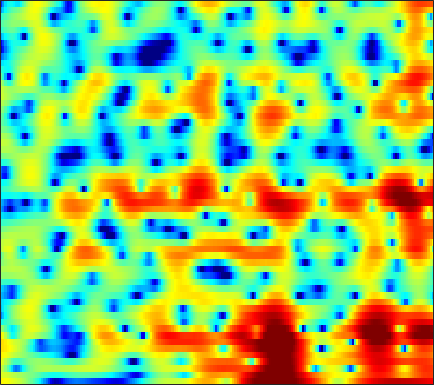

Data behind this chart, as committed beside it:
4.4683, 4.3164, 4.1015, 3.8658, 3.6749, 3.3976, 3.088, 2.8303, 2.4581, 2.043, 1.554, 1.1286, 0.48447, -0.23177, -0.82227, -1.6771, -2.6346, -3.437, -4.6417, -6.0486, -7.6747, -9.0496, -11.044, -13.178
3.074, 2.978, 2.792, 2.554, 2.355, 2.076, 1.798, 1.593, 1.326, 1.068, 0.8157, 0.6252, 0.3627, 0.07799, -0.1572, -0.5059, -0.9031, -1.229, -1.698, -2.192, -2.681, -3.023, -3.41, -3.681
2.53, 1.687, 0.2985, -1.448, -3.027, -5.478, -7.967, -9.034, -8.294, -6.247, -4.282, -3.068, -1.782, -0.8048, -0.24, 0.3333, 0.7455, 0.9667, 1.167, 1.283, 1.339, 1.357, 1.358, 1.34
3.748, 3.025, 1.945, 0.7746, -0.1171, -1.204, -2.008, -2.323, -2.319, -1.946, -1.388, -0.9573, -0.431, 0.000868, 0.2548, 0.5008, 0.6472, 0.7004, 0.6985, 0.624, 0.4968, 0.3688, 0.1563, -0.1068
4.611, 4.326, 3.892, 3.418, 3.049, 2.57, 2.106, 1.776, 1.357, 0.9599, 0.5718, 0.28, -0.1277, -0.5559, -0.8892, -1.339, -1.793, -2.12, -2.527, -2.894, -3.215, -3.446, -3.767, -4.145
5.196, 5.079, 4.83, 4.494, 4.193, 3.746, 3.25, 2.841, 2.227, 1.526, 0.7139, 0.01277, -1.083, -2.387, -3.523, -5.252, -7.156, -8.53, -9.82, -10, -9.317, -8.63, -7.837, -7.311
5.467, 5.143, 4.643, 4.1, 3.694, 3.193, 2.769, 2.489, 2.128, 1.724, 1.191, 0.6693, -0.2575, -1.509, -2.716, -4.726, -7.199, -9.147, -10.92, -10.49, -8.886, -7.806, -6.855, -6.351
4.571, 3.545, 1.847, -0.2647, -2.027, -3.879, -3.782, -2.544, -0.6741, 0.8191, 1.845, 2.324, 2.634, 2.614, 2.436, 2.035, 1.527, 1.119, 0.5881, 0.066, -0.4606, -0.8974, -1.637, -2.61
0.9182, 0.1605, -1.114, -2.684, -3.929, -5.08, -4.64, -3.428, -1.503, 0.189, 1.493, 2.214, 2.891, 3.279, 3.403, 3.369, 3.145, 2.882, 2.418, 1.81, 1.062, 0.4134, -0.5914, -1.815
-3.955, -3.389, -2.719, -2.106, -1.664, -1.078, -0.4395, 0.07197, 0.7857, 1.467, 2.063, 2.416, 2.752, 2.921, 2.94, 2.805, 2.493, 2.15, 1.57, 0.8681, 0.05638, -0.5839, -1.449, -2.312
-8.287, -6.235, -4.146, -2.525, -1.508, -0.3614, 0.608, 1.241, 1.98, 2.578, 3.036, 3.282, 3.466, 3.464, 3.341, 3.002, 2.458, 1.891, 0.9304, -0.2648, -1.685, -2.865, -4.436, -5.731
-6.032, -4.916, -3.506, -2.226, -1.369, -0.308, 0.6483, 1.3, 2.077, 2.734, 3.258, 3.557, 3.81, 3.866, 3.763, 3.418, 2.811, 2.152, 0.9629, -0.6462, -2.848, -5.066, -9.242, -16.43
-5.544, -5.085, -4.529, -3.954, -3.483, -2.76, -1.88, -1.135, -0.1105, 0.8916, 1.789, 2.357, 2.944, 3.326, 3.466, 3.444, 3.188, 2.855, 2.203, 1.337, 0.2999, -0.5566, -1.702, -2.638
-6.753, -7.109, -8.045, -9.523, -10.82, -11.67, -9.943, -7.716, -4.877, -2.559, -0.7478, 0.3194, 1.417, 2.2, 2.614, 2.956, 3.082, 3.063, 2.901, 2.616, 2.261, 1.964, 1.547, 1.141
-5.688, -6.188, -7.282, -8.932, -10.32, -11.38, -9.978, -7.955, -5.311, -3.118, -1.424, -0.4245, 0.6082, 1.344, 1.73, 2.075, 2.25, 2.287, 2.257, 2.158, 2.022, 1.921, 1.795, 1.666
-2.242, -2.315, -2.459, -2.594, -2.632, -2.518, -2.179, -1.786, -1.15, -0.4822, 0.1153, 0.4858, 0.8526, 1.06, 1.104, 1.02, 0.8135, 0.596, 0.2774, -0.006949, -0.199, -0.239, -0.1393, 0.1115
0.5424, 0.5925, 0.6607, 0.7412, 0.8021, 0.9042, 1.022, 1.117, 1.242, 1.326, 1.354, 1.314, 1.141, 0.8118, 0.443, -0.2587, -1.223, -2.127, -3.585, -5.164, -6.359, -6.557, -5.652, -4.036
1.251, 1.396, 1.576, 1.729, 1.814, 1.876, 1.883, 1.851, 1.761, 1.613, 1.419, 1.224, 0.8669, 0.3569, -0.1435, -1.046, -2.326, -3.611, -6.002, -9.493, -14.62, -16.47, -11.38, -7.098
-0.1238, 0.4443, 1.054, 1.442, 1.588, 1.593, 1.408, 1.177, 0.8048, 0.4513, 0.1707, 0.03546, -0.05804, -0.155, -0.2889, -0.5875, -1.087, -1.585, -2.364, -3.189, -3.77, -3.936, -3.745, -3.145
-1.261, 0.2316, 1.522, 2.151, 2.257, 1.942, 1.111, 0.1498, -1.547, -3.384, -4.393, -3.986, -2.479, -0.9272, -0.05517, 0.7136, 1.081, 1.121, 0.9494, 0.5149, -0.07097, -0.5474, -1.243, -1.904
1.673, 2.456, 3.154, 3.447, 3.361, 2.809, 1.669, 0.3453, -2.262, -5.998, -8.862, -7.035, -3.259, -0.6306, 0.7218, 1.864, 2.427, 2.523, 2.266, 1.643, 0.5706, -0.5538, -2.547, -5.345
1.942, 2.251, 2.531, 2.65, 2.609, 2.373, 1.943, 1.512, 0.8952, 0.3913, 0.1421, 0.1919, 0.545, 1.004, 1.323, 1.609, 1.657, 1.51, 1.018, 0.2212, -0.9931, -2.175, -4.143, -6.557
0.8595, 1.154, 1.483, 1.689, 1.791, 1.839, 1.824, 1.776, 1.703, 1.628, 1.604, 1.613, 1.635, 1.681, 1.68, 1.609, 1.418, 1.184, 0.7136, 0.009281, -0.8957, -1.756, -3.117, -4.774
-0.6984, -0.3686, -0.01303, 0.2743, 0.4418, 0.6301, 0.7778, 0.8842, 1.002, 1.105, 1.207, 1.276, 1.343, 1.378, 1.381, 1.33, 1.212, 1.065, 0.8056, 0.4397, -0.00126, -0.3991, -1.02, -1.722
-2.723, -2.495, -2.31, -2.114, -1.977, -1.762, -1.527, -1.329, -1.07, -0.7999, -0.5616, -0.4082, -0.1957, -0.04495, 0.05704, 0.1545, 0.2157, 0.2154, 0.2216, 0.2356, 0.2271, 0.2627, 0.3274, 0.4377
-5.188, -5.401, -5.753, -6.079, -6.13, -5.894, -5.368, -4.925, -4.364, -3.88, -3.499, -3.241, -2.876, -2.523, -2.288, -2.004, -1.818, -1.726, -1.67, -1.528, -1.24, -0.8633, -0.1272, 0.7745
-7.441, -8.675, -11.13, -15.03, -17.25, -14.61, -11.12, -9.46, -8.225, -7.927, -8.062, -8.078, -7.744, -6.677, -5.784, -4.905, -4.588, -4.735, -5.572, -6.953, -7.514, -6.526, -3.805, -1.015
-6.812, -7.471, -8.954, -10.71, -11.37, -10.66, -9.271, -8.568, -8.522, -9.793, -13.33, -19.42, -21.61, -11.74, -8.44, -6.03, -5.063, -5.176, -6.244, -8.645, -10.81, -9.363, -5.034, -1.425
-4.469, -4.183, -4.083, -4.011, -3.939, -3.813, -3.649, -3.578, -3.724, -4.046, -4.555, -4.675, -4.513, -3.7, -3.028, -2.175, -1.609, -1.464, -1.417, -1.512, -1.43, -1.169, -0.5551, 0.3147
-2.936, -2.626, -2.206, -1.802, -1.479, -1.045, -0.6041, -0.3035, 0.04691, 0.3157, 0.5626, 0.7341, 0.9874, 1.216, 1.376, 1.508, 1.497, 1.412, 1.082, 0.6263, -0.0005449, -0.5211, -1.278, -1.993
-4.106, -4.124, -3.779, -3.057, -2.336, -1.263, -0.2203, 0.4919, 1.342, 2.038, 2.606, 2.91, 3.221, 3.374, 3.404, 3.284, 2.967, 2.599, 1.877, 0.8726, -0.5328, -1.926, -4.433, -8.265
-9.905, -11.99, -12.42, -9.114, -6.487, -3.626, -1.457, -0.1673, 1.193, 2.24, 3.005, 3.434, 3.803, 3.982, 3.974, 3.792, 3.407, 2.954, 2.171, 1.093, -0.2507, -1.469, -3.351, -5.372
-9.157, -10.75, -10.93, -8.344, -6.067, -3.462, -1.414, -0.1828, 1.134, 2.135, 2.863, 3.28, 3.639, 3.809, 3.805, 3.641, 3.294, 2.894, 2.2, 1.292, 0.2236, -0.6907, -2.001, -3.34
-3.349, -3.305, -3.013, -2.391, -1.768, -0.8456, 0.07124, 0.7079, 1.452, 2.062, 2.548, 2.821, 3.081, 3.202, 3.212, 3.091, 2.812, 2.5, 1.913, 1.148, 0.1732, -0.6967, -2.052, -3.639
-0.3711, -0.2024, 0.02963, 0.2761, 0.4755, 0.7415, 1.002, 1.182, 1.391, 1.584, 1.769, 1.892, 2.051, 2.187, 2.26, 2.285, 2.192, 2.035, 1.665, 1.097, 0.2815, -0.497, -1.809, -3.494
1.474, 1.552, 1.589, 1.538, 1.443, 1.244, 0.9587, 0.6996, 0.3329, -0.003931, -0.2313, -0.2554, -0.08633, 0.2964, 0.6456, 1.121, 1.508, 1.683, 1.752, 1.577, 1.163, 0.6756, -0.2057, -1.373
2.278, 2.249, 2.075, 1.746, 1.382, 0.7208, -0.1774, -1.03, -2.43, -4.118, -5.778, -6.437, -5.819, -4.032, -2.566, -0.8616, 0.4617, 1.202, 1.878, 2.234, 2.305, 2.178, 1.796, 1.208
1.491, 1.403, 1.114, 0.6314, 0.1346, -0.7369, -1.894, -3.018, -5.015, -7.954, -12.69, -17.59, -13.73, -7.923, -5.063, -2.331, -0.4163, 0.6604, 1.699, 2.388, 2.753, 2.855, 2.778, 2.502
-0.1079, -0.2523, -0.636, -1.221, -1.746, -2.51, -3.312, -3.916, -4.707, -5.407, -5.833, -5.798, -5.117, -3.865, -2.742, -1.256, 0.09178, 0.9472, 1.887, 2.552, 2.958, 3.099, 3.077, 2.824
-1.021, -1.379, -2.211, -3.373, -4.346, -5.502, -6.09, -6.084, -5.68, -5.046, -4.322, -3.731, -2.857, -1.877, -1.064, 0.03117, 1.119, 1.857, 2.712, 3.345, 3.747, 3.863, 3.767, 3.362
-0.5934, -1.315, -2.953, -5.637, -8.715, -15.68, -19.2, -13.22, -8.899, -6.593, -5.256, -4.524, -3.689, -2.717, -1.826, -0.4546, 0.9338, 1.924, 3.042, 3.897, 4.463, 4.668, 4.628, 4.221
0.5493, -0.07253, -1.365, -3.144, -4.717, -6.682, -7.613, -7.462, -6.939, -6.755, -7.286, -8.302, -10.1, -10.44, -8.468, -4.95, -1.977, -0.2502, 1.517, 2.788, 3.598, 3.969, 4.161, 4.025
1.811, 1.421, 0.7342, -0.09197, -0.735, -1.561, -2.324, -2.837, -3.596, -4.61, -6.108, -7.723, -10.43, -11.53, -9.535, -5.914, -3.066, -1.455, 0.1771, 1.306, 2.046, 2.397, 2.645, 2.663
2.612, 2.272, 1.789, 1.3, 0.9479, 0.5125, 0.09683, -0.2188, -0.6462, -1.125, -1.641, -2.03, -2.377, -2.406, -2.19, -1.65, -1.022, -0.5452, -0.0363, 0.3252, 0.5808, 0.6746, 0.6837, 0.5779
2.606, 2.102, 1.482, 1.04, 0.8586, 0.8285, 0.995, 1.159, 1.379, 1.536, 1.592, 1.585, 1.497, 1.334, 1.172, 0.8488, 0.4356, 0.03828, -0.5665, -1.132, -1.549, -1.714, -1.823, -1.955
1.471, 0.2055, -1.64, -3.019, -3.067, -1.818, -0.06789, 1.148, 2.435, 3.356, 3.938, 4.177, 4.218, 3.949, 3.534, 2.654, 1.325, -0.06724, -2.493, -5.512, -7.854, -7.527, -5.598, -4.147
-0.8724, -2.823, -6.829, -13.74, -13.66, -6.474, -2.199, -0.06031, 1.972, 3.348, 4.237, 4.622, 4.807, 4.617, 4.207, 3.291, 1.838, 0.3324, -2.404, -6.109, -9.259, -8.511, -5.73, -3.755
-2.694, -3.248, -3.894, -4.136, -3.852, -2.87, -1.505, -0.4532, 0.8238, 1.862, 2.629, 3.024, 3.311, 3.325, 3.157, 2.692, 1.975, 1.314, 0.3278, -0.6055, -1.29, -1.544, -1.602, -1.517
-5.229, -4.974, -4.508, -3.895, -3.338, -2.498, -1.593, -0.9032, -0.03705, 0.7324, 1.375, 1.759, 2.139, 2.352, 2.41, 2.352, 2.172, 1.971, 1.637, 1.273, 0.9189, 0.6623, 0.3323, -0.001013
-9.365, -8.279, -6.815, -5.437, -4.501, -3.372, -2.37, -1.7, -0.9068, -0.2014, 0.4222, 0.8355, 1.319, 1.724, 1.974, 2.226, 2.385, 2.431, 2.405, 2.284, 2.084, 1.873, 1.519, 1.07
-14.79, -11.89, -8.971, -6.777, -5.496, -4.156, -3.15, -2.568, -1.935, -1.395, -0.8676, -0.4365, 0.193, 0.8713, 1.369, 1.983, 2.476, 2.756, 3, 3.086, 3.006, 2.85, 2.506, 2.004
-13, -10.56, -7.899, -5.948, -4.875, -3.908, -3.432, -3.33, -3.492, -3.811, -3.91, -3.564, -2.497, -1.043, 0.06604, 1.369, 2.395, 2.982, 3.513, 3.784, 3.811, 3.692, 3.352, 2.827
-6.845, -5.684, -4.349, -3.346, -2.839, -2.562, -2.819, -3.459, -5.158, -8.418, -15.25, -18.34, -8.873, -3.822, -1.39, 0.8627, 2.378, 3.139, 3.765, 4.029, 4.009, 3.826, 3.415, 2.848
-2.868, -2.304, -1.642, -1.127, -0.8828, -0.7974, -1.03, -1.467, -2.387, -3.571, -4.479, -4.366, -2.99, -1.049, 0.2942, 1.733, 2.715, 3.151, 3.387, 3.247, 2.794, 2.289, 1.488, 0.6412
-1.634, -1.262, -0.7586, -0.2904, -0.003463, 0.279, 0.4297, 0.4782, 0.5071, 0.5479, 0.7127, 0.9445, 1.428, 2, 2.422, 2.855, 3.037, 2.979, 2.573, 1.751, 0.4428, -0.8524, -3.005, -5.345
-2.852, -2.377, -1.67, -0.9833, -0.5168, 0.02196, 0.4701, 0.7841, 1.179, 1.586, 2.018, 2.349, 2.788, 3.17, 3.379, 3.493, 3.356, 3.055, 2.311, 1.104, -0.7062, -2.582, -6.105, -11.68
-7.374, -5.953, -4.187, -2.872, -2.158, -1.493, -0.9998, -0.677, -0.1825, 0.4703, 1.246, 1.872, 2.637, 3.279, 3.626, 3.884, 3.879, 3.666, 3.102, 2.183, 0.936, -0.225, -1.982, -3.775
-11.26, -7.906, -5.278, -3.973, -3.607, -3.778, -4.495, -5.126, -5.253, -3.98, -1.94, -0.4289, 1.268, 2.545, 3.246, 3.866, 4.156, 4.172, 3.952, 3.481, 2.792, 2.15, 1.166, 0.1026
